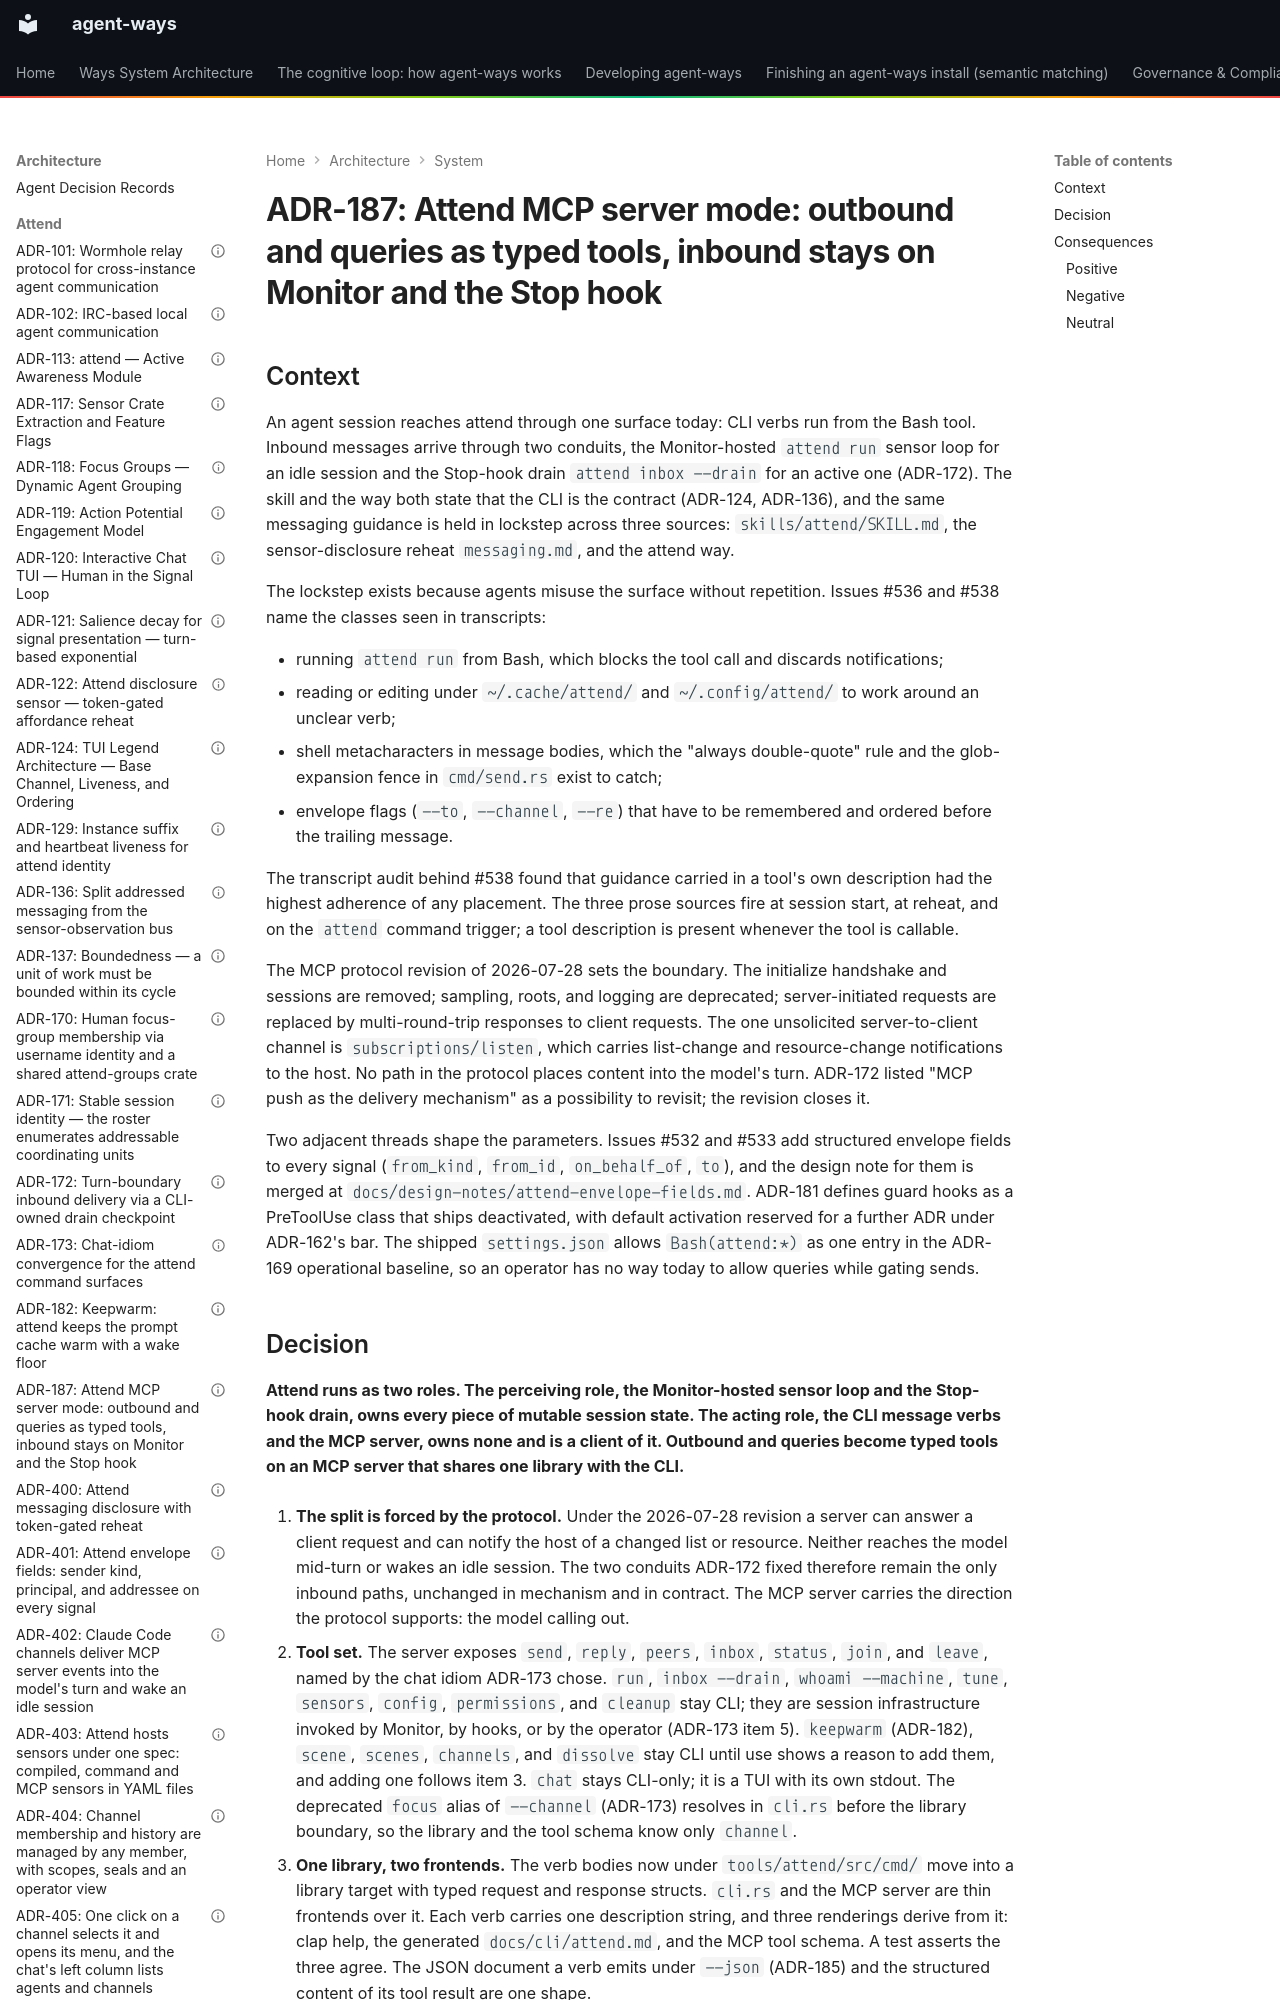

repository: aaronsb/agent-ways · page: architecture/system/ADR-187-attend-mcp-server-mode-outbound-and-queries-as-typed-tools-inbound-stays-on-monitor-and-the-stop-hook/index.html · generator: mkdocs

---
status: Proposed
date: 2026-09-19
deciders:
  - aaronsb
  - claude
related:
  - ADR-124
  - ADR-129
  - ADR-136
  - ADR-162
  - ADR-169
  - ADR-171
  - ADR-172
  - ADR-173
  - ADR-181
  - ADR-182
  - ADR-184
  - ADR-185
amends: ADR-169#1
---

# ADR-187: Attend MCP server mode: outbound and queries as typed tools, inbound stays on Monitor and the Stop hook
